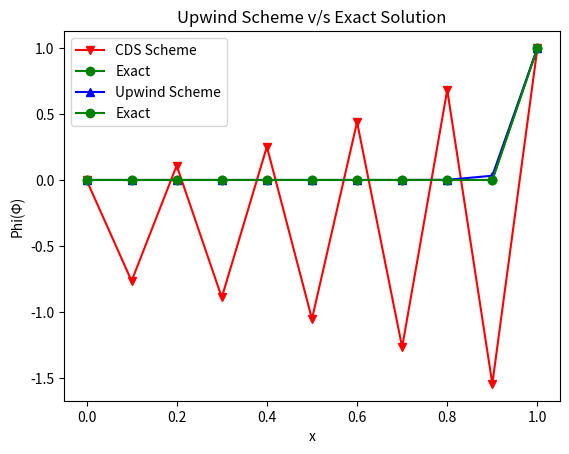

Reproduce this figure in Python.
# -*- coding: utf-8 -*-
"""A_04_q_01.ipynb

Automatically generated by Colaboratory.

Original file is located at
    https://colab.research.google.com/<link-removed>
"""

#=============Boundary Conditions============#
def apply_bc(phi,num):
    phi[0] = 0
    phi[L] = 1
    for i in range(1,num-1):
        phi[i] = 0.5

#============Thomas Algorithm================#
def Thomas_Algorithm(num, dia, upp, low, rhs): 
    dia1    = np.zeros(num)
    rhs1    = np.zeros(num)
    sol     = np.zeros(num)
    dia1[0] = dia[0]
    rhs1[0] = rhs[0]
    for i in range(1, len(dia)):
        dia1[i] = dia[i] - low[i]*upp[i-1]/dia1[i-1]
        rhs1[i] = rhs[i] - rhs1[i-1]*low[i]/dia1[i-1]
    sol[num-1] = rhs[num-1]/dia[num-1]
    for i in range(len(dia)-2,-1,-1):
        sol[i] = (rhs1[i]-upp[i]*sol[i+1])/dia1[i]
    return(sol)

import numpy as np
import math as m
import matplotlib.pyplot as plt
import sys


L        =  1                       # Length of the slab
case     = '2'                      # Case for selecting values of rho,diff and velocity
num_mesh = 11                      # Number of mesh points
del_x    = L/(num_mesh-1.0)         # Mesh size (Delta_x)
del_t    = 0.1                      # Time interval Size(Delta_t)

xmesh   = np.zeros(num_mesh)        # Mesh points
for i in range(0, len(xmesh)):      # Initialising an array of mesh points to locate each node
    xmesh[i] = i * del_x

if case == '1':
    rho  = 1
    diff = 1
    vel    = 1
if case == '2':
    rho  = 1
    diff = 0.01
    vel    = 3

F = rho*vel                          # Strength of convection 
D = diff/del_x                       # Diffusion Strain
P = F/D

print(P)

#-------------------CDS Scheme-------------------#

phi_old_cds    = np.zeros(num_mesh)    # Value of phi at previous timestep in cds scheme
phi_new_cds    = np.zeros(num_mesh)    # Value of phi at current timestep in cds scheme

# Diagonal elements of system matrix
d_cds    = np.zeros(num_mesh)        # main diagonal elements
u_cds    = np.zeros(num_mesh)        # upper diagonal
l_cds    = np.zeros(num_mesh)        # lower diagonal

# RHs of the discretized linear algebraic system
f_cds    = np.zeros(num_mesh)

# apply boundary conditions on the initial field
apply_bc(phi_old_cds,num_mesh)
apply_bc(phi_new_cds,num_mesh)

#Initializing the respective coefficients
a_p_0_cds = rho*del_x/del_t
a_e_cds   = D - (F/2)
a_w_cds   = D + (F/2)
a_p_cds   = a_e_cds + a_w_cds + a_p_0_cds

#Initializing the matrix elements
for i in range(0,num_mesh):
    if i == 0:
       d_cds[i]   = 1
       l_cds[i]   = 0
       u_cds[i]   = 0
       f_cds[i] =   0
    elif i == num_mesh-1:
         d_cds[i]   = 1
         l_cds[i]   = 0
         u_cds[i]   = 0
         f_cds[i] =   1
    else:
         l_cds[i] = -a_w_cds
         u_cds[i] = -a_e_cds
         d_cds[i] =  a_p_cds

iter_cds = 0
converged_cds = False
while converged_cds == False: 
      for i in range(1,num_mesh-1):
          f_cds[i] = a_p_0_cds*phi_old_cds[i]                               #Updating the rhs
      phi_new_cds = Thomas_Algorithm(num_mesh,d_cds,u_cds,l_cds,f_cds)      #Applying thomas algorithm
      norm_cds = abs(max(phi_new_cds-phi_old_cds, key=abs))                 #Calculating the norm

      iter_cds = iter_cds + 1
      #print(iter_cds, norm_cds)
      if norm_cds <0.0000001:
         converged_cds = True
      # Soution not converged -- copy current value into old
      phi_old_cds[:] = phi_new_cds[:]                                       #Updating the solution of previous timestep with current timestep 
print(iter_cds)
#-------------------Upwind Scheme-------------------#

phi_old_u      = np.zeros(num_mesh)         # Value of phi at previous timestep in upwind scheme
phi_new_u      = np.zeros(num_mesh)         # Value of phi at current timestep in upwind scheme

# apply boundary conditions on the initial field
apply_bc(phi_old_u,num_mesh)
apply_bc(phi_new_u,num_mesh)

# Diagonal elements of system matrix
d_u    = np.zeros(num_mesh)        # main diagonal elements
u_u    = np.zeros(num_mesh)        # upper diagonal
l_u    = np.zeros(num_mesh)        # lower diagonal

# RHs of the discretized linear algebraic system
f_u      = np.zeros(num_mesh)

#Initializing the respective coefficients
a_p_0_u = rho*del_x/del_t
a_e_u   = D 
a_w_u   = D + F
a_p_u   = a_e_u + a_w_u + a_p_0_u

#Initializing the matrix elements
for i in range(0,num_mesh):
    if i == 0:
       d_u[i]   = 1
       l_u[i]   = 0
       u_u[i]   = 0
       f_u[i] =   0
    elif i == num_mesh-1:
       d_u[i]   = 1
       l_u[i]   = 0
       u_u[i]   = 0
       f_u[i] =   1
    else:
       l_u[i] = -a_w_u
       u_u[i] = -a_e_u
       d_u[i] =  a_p_u
        
iter_u = 0
converged_u = False
while converged_u == False: 
      for i in range(1,num_mesh-1):
          f_u[i] = a_p_0_u*phi_old_u[i]                       #Updating the rhs
      phi_new_u = Thomas_Algorithm(num_mesh,d_u,u_u,l_u,f_u)  #Applying thomas algorithm
      norm_u = abs(max(phi_new_u-phi_old_u, key=abs))         #Calculating the norm

      iter_u = iter_u + 1
      #print(iter_u, norm_u)
      if norm_u <0.0000001:
         converged_u = True
      # Soution not converged -- copy current value into old
      phi_old_u[:] = phi_new_u[:]                             #Updating the solution of previous timestep with current timestep 
      # plot the converged results
print(iter_u)
#------------------Exact Solution--------------------#   
phi_exact      = np.zeros(num_mesh)    
for i in range(0,num_mesh):
  phi_exact[i] = ((np.exp(rho*vel*xmesh[i]/diff)-1)/(np.exp(rho*vel/diff)-1))

#-----------------Graph of CDS scheme and Exact solution------------------#
plt.plot(xmesh,phi_new_cds,'r-o',marker='v',label='CDS Scheme')
plt.plot(xmesh,phi_exact,'g-o', label ='Exact')
plt.title('CDS Scheme v/s Exact Solution')
plt.xlabel('x')
plt.ylabel('Phi(Φ)')
plt.legend()
plt.show()
#plt.savefig('unsteady-diffusion-implicit.pdf

#-----------------Graph of Upwind scheme and Exact solution------------------#
plt.plot(xmesh,phi_new_u,'b-o',marker ='^',label='Upwind Scheme')
plt.plot(xmesh,phi_exact,'g-o', label = 'Exact')
plt.title('Upwind Scheme v/s Exact Solution')
plt.xlabel('x')
plt.ylabel('Phi(Φ)')
plt.legend()
plt.show()
#plt.savefig('unsteady-diffusion-implicit.pdf''